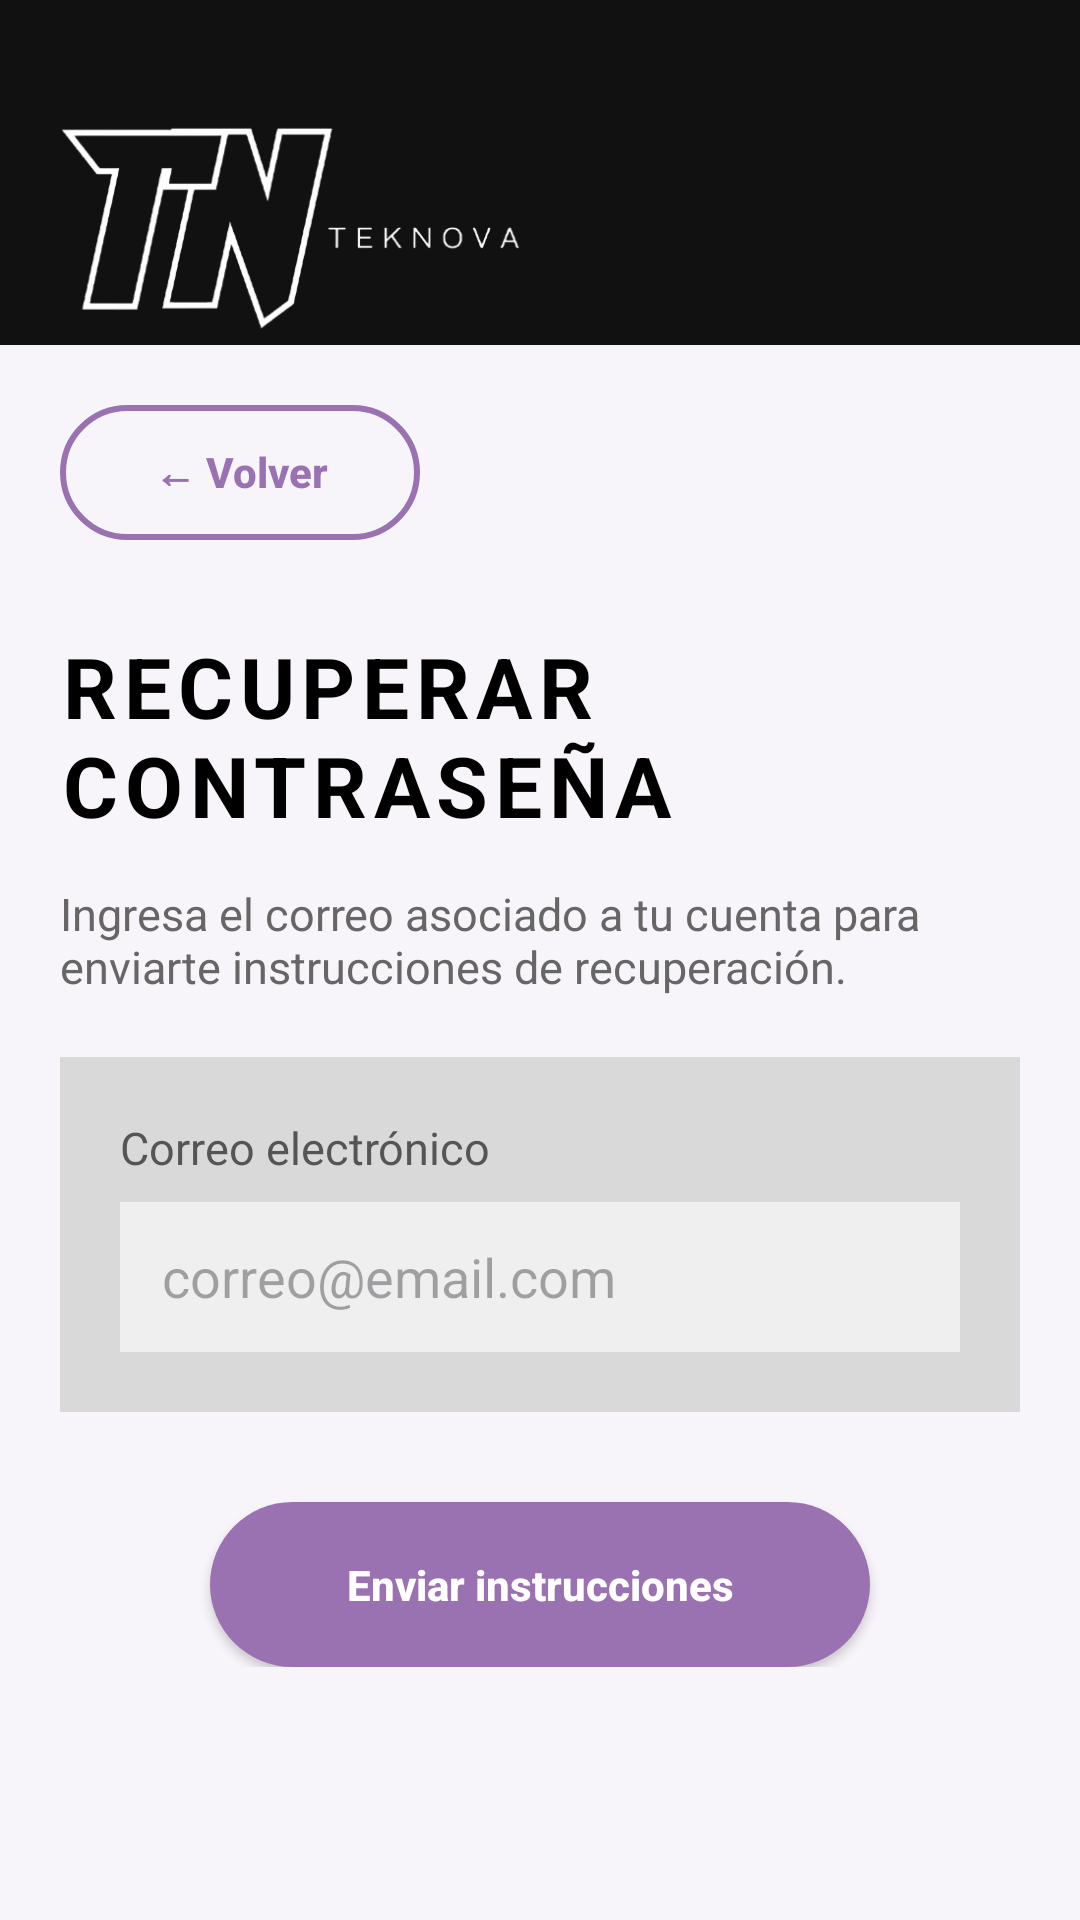

Layout XML and referenced resources for this Android screen:
<!-- AndroidManifest.xml: application theme Theme.ProfundizacionTekNova -->
<!-- res/layout/activity_recuperar_contrasena.xml -->
<?xml version="1.0" encoding="utf-8"?>
<ScrollView
    xmlns:android="http://schemas.android.com/apk/res/android"
    android:layout_width="match_parent"
    android:layout_height="match_parent"
    android:background="#F8F5FA">

    <LinearLayout
        android:layout_width="match_parent"
        android:layout_height="wrap_content"
        android:orientation="vertical">

        <LinearLayout
            android:layout_width="match_parent"
            android:layout_height="115dp"
            android:background="#111111"
            android:gravity="center_vertical"
            android:paddingLeft="18dp"
            android:paddingRight="18dp"
            android:paddingTop="38dp">

            <ImageView
                android:layout_width="164dp"
                android:layout_height="102dp"
                android:scaleType="fitCenter"
                android:src="@drawable/logo_teknova" />

        </LinearLayout>

        <Button
            android:id="@+id/botonVolver"
            android:layout_width="120dp"
            android:layout_height="45dp"
            android:text="← Volver"
            android:textAllCaps="false"
            android:textStyle="bold"
            android:textColor="#9A72B2"
            android:background="@drawable/boton_circular"
            android:backgroundTint="@null"
            android:layout_marginLeft="20dp"
            android:layout_marginTop="20dp"/>

        <TextView
            android:layout_width="wrap_content"
            android:layout_height="wrap_content"
            android:text="RECUPERAR CONTRASEÑA"
            android:textSize="28sp"
            android:textStyle="bold"
            android:textColor="#000000"
            android:layout_marginLeft="20dp"
            android:layout_marginTop="30dp"
            android:letterSpacing="0.08"/>

        <TextView
            android:layout_width="match_parent"
            android:layout_height="wrap_content"
            android:text="Ingresa el correo asociado a tu cuenta para enviarte instrucciones de recuperación."
            android:textColor="#666666"
            android:textSize="15sp"
            android:layout_marginLeft="20dp"
            android:layout_marginRight="20dp"
            android:layout_marginTop="14dp"/>

        <LinearLayout
            android:layout_width="match_parent"
            android:layout_height="wrap_content"
            android:orientation="vertical"
            android:background="#D9D9D9"
            android:layout_margin="20dp"
            android:padding="20dp">

            <TextView
                android:layout_width="wrap_content"
                android:layout_height="wrap_content"
                android:text="Correo electrónico"
                android:textColor="#555555"
                android:textSize="15sp"/>

            <EditText
                android:id="@+id/inputCorreo"
                android:layout_width="match_parent"
                android:layout_height="50dp"
                android:background="#EFEFEF"
                android:hint="correo@email.com"
                android:paddingLeft="14dp"
                android:layout_marginTop="8dp"/>

        </LinearLayout>

        <Button
            android:id="@+id/botonEnviar"
            android:layout_width="220dp"
            android:layout_height="55dp"
            android:text="Enviar instrucciones"
            android:textAllCaps="false"
            android:textStyle="bold"
            android:textColor="#FFFFFF"
            android:background="@drawable/boton_redondeado"
            android:backgroundTint="@null"
            android:layout_gravity="center"
            android:layout_marginTop="10dp"/>

    </LinearLayout>

</ScrollView>
<!-- resources referenced by this layout -->
<resources>
  <!-- drawable boton_circular (drawable) -->
  <?xml version="1.0" encoding="utf-8"?>
  <shape xmlns:android="http://schemas.android.com/apk/res/android">
  
      <solid android:color="#00000000"/>
  
      <stroke
          android:width="2dp"
          android:color="#9A72B2"/>
  
      <corners android:radius="30dp"/>
  
  </shape>
  <!-- drawable boton_redondeado (drawable) -->
  <?xml version="1.0" encoding="utf-8"?>
  <shape xmlns:android="http://schemas.android.com/apk/res/android">
  
      <solid android:color="#9A72B2"/>
  
      <corners android:radius="30dp"/>
  
  </shape>
  <!-- drawable logo_teknova: png bitmap (drawable, 34050 bytes) -->
  <style name="Theme.ProfundizacionTekNova" parent="Base.Theme.ProfundizacionTekNova" />
  <style name="Base.Theme.ProfundizacionTekNova" parent="Theme.Material3.DayNight.NoActionBar">
          <item name="colorPrimary">@color/primaryBlue</item>
          <item name="colorSecondary">@color/primaryPurple</item>
  
          <item name="android:statusBarColor">@color/black</item>
          <item name="android:navigationBarColor">@color/black</item>
      </style>
  <color name="primaryBlue">#9A72B2</color>
  <color name="primaryPurple">#7C3AED</color>
  <color name="black">#0D0D0D</color>
</resources>
